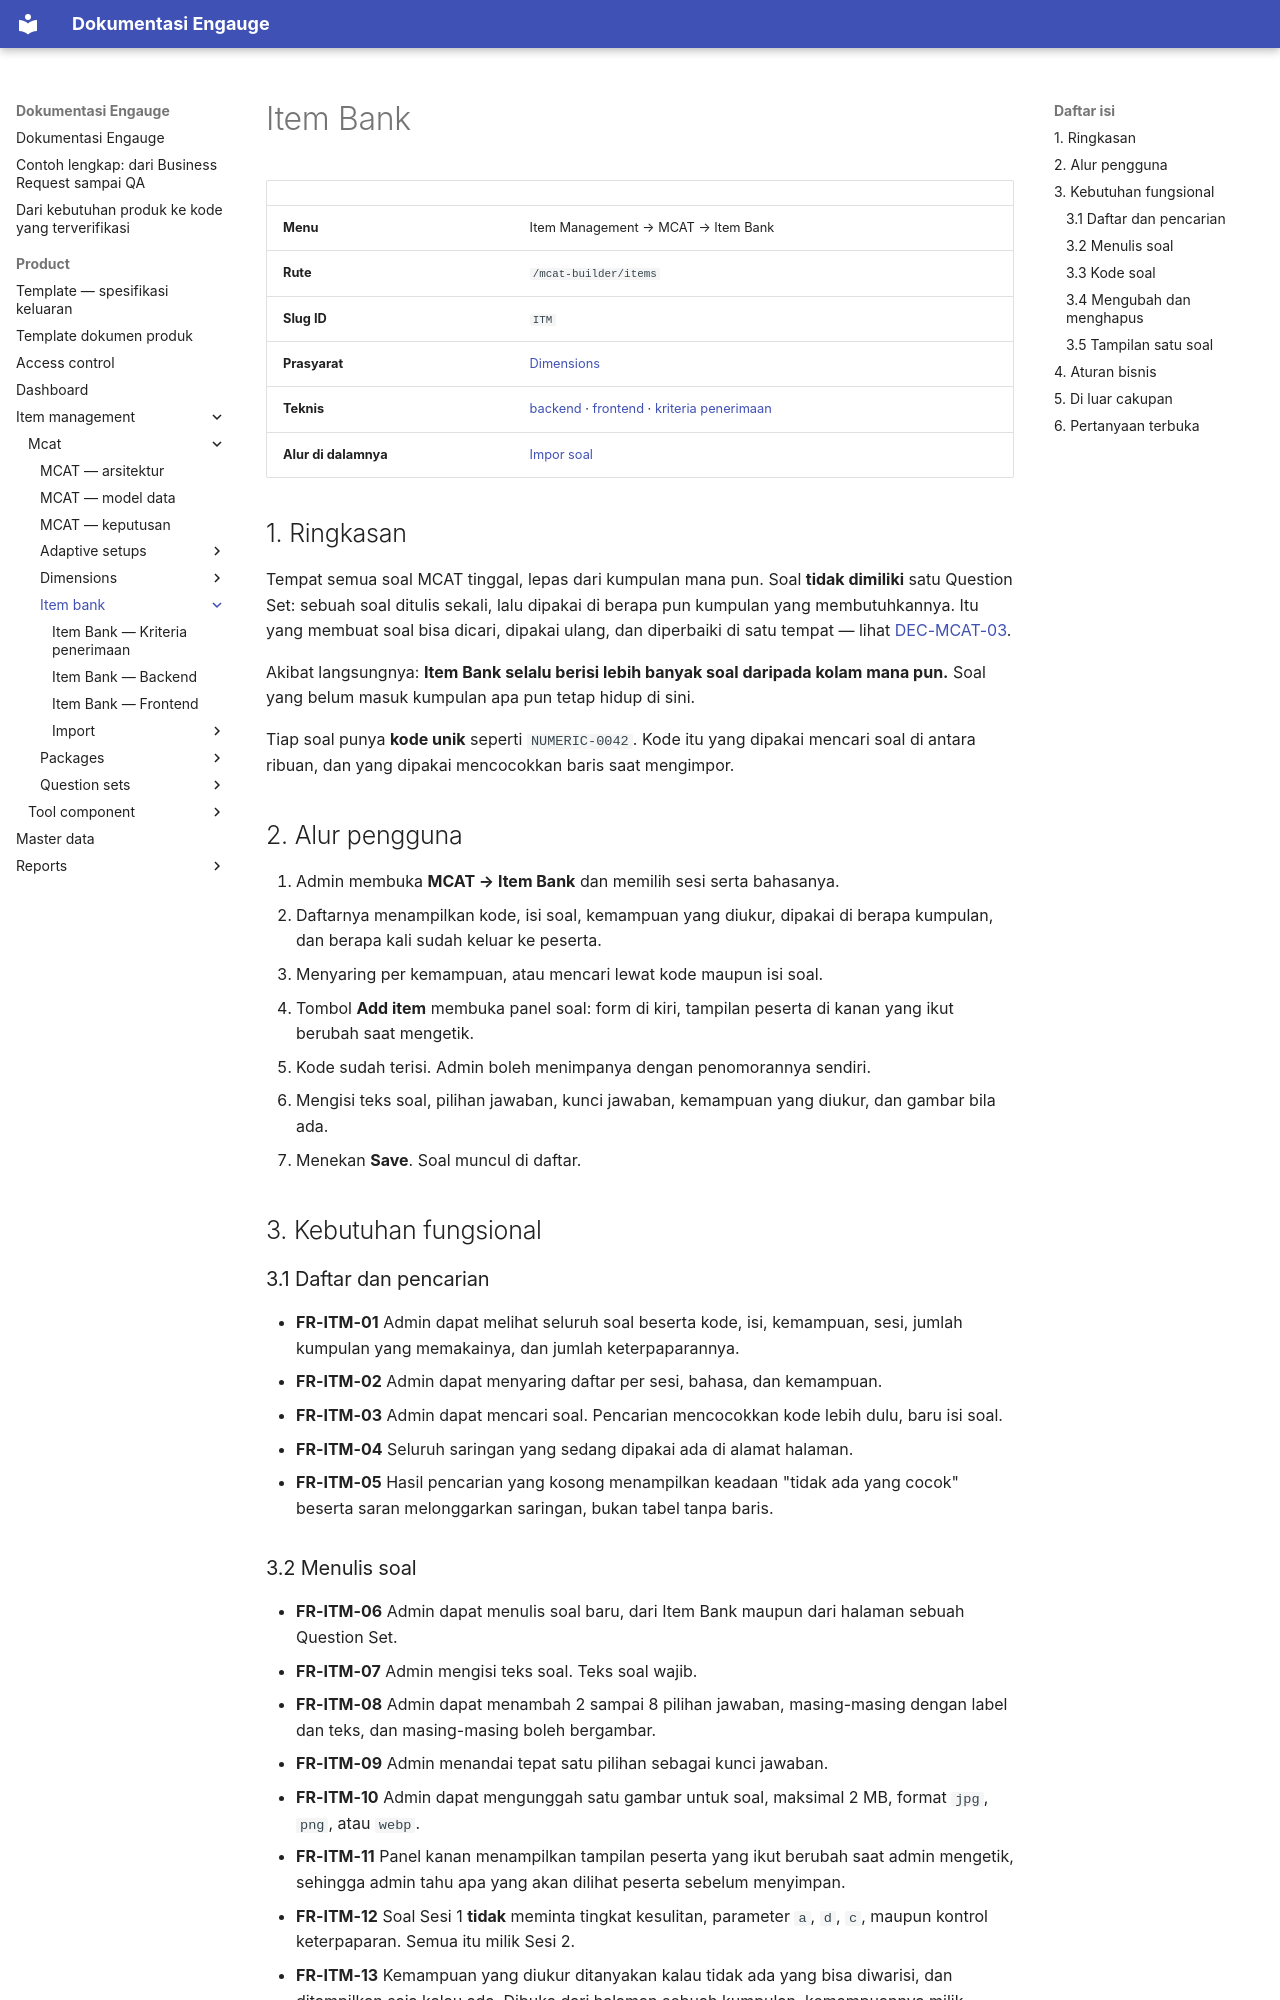

repository: farhadzamanzuhdi/mcat-docs · page: product/item-management/mcat/item-bank/index.html · generator: mkdocs

# Item Bank

| | |
| --- | --- |
| **Menu** | Item Management → MCAT → Item Bank |
| **Rute** | `/mcat-builder/items` |
| **Slug ID** | `ITM` |
| **Prasyarat** | [Dimensions](../dimensions/README.md) |
| **Teknis** | [backend](backend.md) · [frontend](frontend.md) · [kriteria penerimaan](acceptance-criteria.md) |
| **Alur di dalamnya** | [Impor soal](import/README.md) |

## 1. Ringkasan

Tempat semua soal MCAT tinggal, lepas dari kumpulan mana pun. Soal **tidak dimiliki** satu Question Set:
sebuah soal ditulis sekali, lalu dipakai di berapa pun kumpulan yang membutuhkannya. Itu yang membuat soal bisa
dicari, dipakai ulang, dan diperbaiki di satu tempat — lihat [DEC-MCAT-03](../decisions.md).

Akibat langsungnya: **Item Bank selalu berisi lebih banyak soal daripada kolam mana pun.** Soal yang belum
masuk kumpulan apa pun tetap hidup di sini.

Tiap soal punya **kode unik** seperti `NUMERIC-0042`. Kode itu yang dipakai mencari soal di antara ribuan, dan
yang dipakai mencocokkan baris saat mengimpor.

## 2. Alur pengguna

1. Admin membuka **MCAT → Item Bank** dan memilih sesi serta bahasanya.
2. Daftarnya menampilkan kode, isi soal, kemampuan yang diukur, dipakai di berapa kumpulan, dan berapa kali
   sudah keluar ke peserta.
3. Menyaring per kemampuan, atau mencari lewat kode maupun isi soal.
4. Tombol **Add item** membuka panel soal: form di kiri, tampilan peserta di kanan yang ikut berubah saat
   mengetik.
5. Kode sudah terisi. Admin boleh menimpanya dengan penomorannya sendiri.
6. Mengisi teks soal, pilihan jawaban, kunci jawaban, kemampuan yang diukur, dan gambar bila ada.
7. Menekan **Save**. Soal muncul di daftar.

## 3. Kebutuhan fungsional

### 3.1 Daftar dan pencarian

- **FR-ITM-01** Admin dapat melihat seluruh soal beserta kode, isi, kemampuan, sesi, jumlah kumpulan yang
  memakainya, dan jumlah keterpaparannya.
- **FR-ITM-02** Admin dapat menyaring daftar per sesi, bahasa, dan kemampuan.
- **FR-ITM-03** Admin dapat mencari soal. Pencarian mencocokkan kode lebih dulu, baru isi soal.
- **FR-ITM-04** Seluruh saringan yang sedang dipakai ada di alamat halaman.
- **FR-ITM-05** Hasil pencarian yang kosong menampilkan keadaan "tidak ada yang cocok" beserta saran
  melonggarkan saringan, bukan tabel tanpa baris.

### 3.2 Menulis soal

- **FR-ITM-06** Admin dapat menulis soal baru, dari Item Bank maupun dari halaman sebuah Question Set.
- **FR-ITM-07** Admin mengisi teks soal. Teks soal wajib.
- **FR-ITM-08** Admin dapat menambah 2 sampai 8 pilihan jawaban, masing-masing dengan label dan teks, dan
  masing-masing boleh bergambar.
- **FR-ITM-09** Admin menandai tepat satu pilihan sebagai kunci jawaban.
- **FR-ITM-10** Admin dapat mengunggah satu gambar untuk soal, maksimal 2 MB, format `jpg`, `png`, atau `webp`.
- **FR-ITM-11** Panel kanan menampilkan tampilan peserta yang ikut berubah saat admin mengetik, sehingga admin
  tahu apa yang akan dilihat peserta sebelum menyimpan.
- **FR-ITM-12** Soal Sesi 1 **tidak** meminta tingkat kesulitan, parameter `a`, `d`, `c`, maupun kontrol
  keterpaparan. Semua itu milik Sesi 2.
- **FR-ITM-13** Kemampuan yang diukur ditanyakan kalau tidak ada yang bisa diwarisi, dan ditampilkan saja kalau
  ada. Dibuka dari halaman sebuah kumpulan, kemampuannya milik kumpulan itu dan tidak bisa diubah; dibuka dari
  Item Bank, kemampuannya dipilih lewat dropdown yang sudah terisi sesuai saringan aktif.
